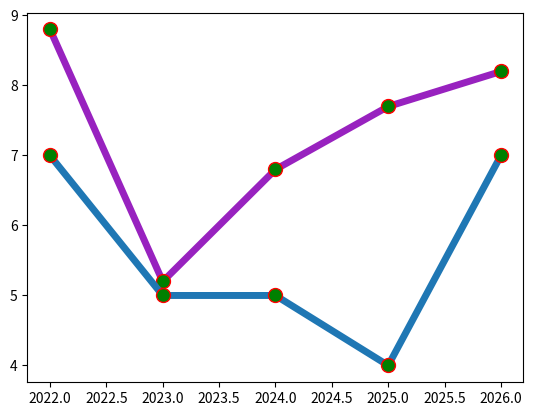

Source code (Python):
import matplotlib.pyplot as plt
import numpy as np


x=np.array([2022,2023,2024,2025,2026])
y=np.array([8.8,5.2,6.8,7.7,8.2])
y2=np.array([7,5,5,4,7])

line_style = dict(
        marker=".",
        ms=20,
        mfc="green",
        mec="red",
        linestyle="solid",
        linewidth=5,
        #color="orange"
        )
plt.plot(x,y, color="#9822bf", **line_style)
plt.plot(x,y2,  **line_style)
plt.show()
